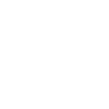
t = 0.00 s
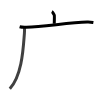
t = 2.75 s
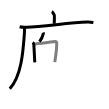
t = 5.50 s
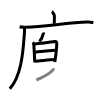
t = 8.50 s
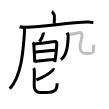
t = 11.25 s
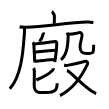
t = 14.00 s

The animated SVG that drew these frames (rendered in a browser with its animation timeline set to each time). Animation: 14 SMIL elements (animate=14); one cycle of 14.00 s.

<svg width="109px" height="109px" viewBox="0 0 px 109px" xmlns="http://www.w3.org/2000/svg" xmlns:xlink="http://www.w3.org/1999/xlink" xml:space="preserve" version="1.1"  baseProfile="full">
<path d="M51.81,11.63c0.76,0.38,2.36,2.88,2.51,3.65c0.15,0.77,0.08,3.65-0.07,8.46" style="fill:none;stroke:black;stroke-width:3;opacity:0">
  <animate attributeType="CSS" attributeName="opacity" from="0" to="1" begin="0s" dur="1s" repeatCount="0" fill="freeze" />
</path>
<path d="M19.63,26.78c1.76,0.49,4.98,0.57,6.73,0.49c18.28-0.83,43.15-4.58,60.87-5.23c2.92-0.11,4.68,0.24,6.15,0.48" style="fill:none;stroke:black;stroke-width:3;opacity:0">
  <animate attributeType="CSS" attributeName="opacity" from="0" to="1" begin="1s" dur="1s" repeatCount="0" fill="freeze" />
</path>
<path d="M24.5,27.5c0.04,1.45,0.09,3.75-0.09,5.83c-1.04,12.3-1.91,41.92-14.6,55.38" style="fill:none;stroke:black;stroke-width:3;opacity:0">
  <animate attributeType="CSS" attributeName="opacity" from="0" to="1" begin="2s" dur="1s" repeatCount="0" fill="freeze" />
</path>
<path d="M43.19,32.5c0.15,0.33,0.21,0.76,0.14,1.03c-0.51,2.03-2.09,5.83-3.8,8.14" style="fill:none;stroke:black;stroke-width:3;opacity:0">
  <animate attributeType="CSS" attributeName="opacity" from="0" to="1" begin="3s" dur="1s" repeatCount="0" fill="freeze" />
</path>
<path d="M32.71,42.35c0.54,0.4,1.06,1.91,1.13,2.52c0.23,1.81,0.63,12.61,0.96,17.59" style="fill:none;stroke:black;stroke-width:3;opacity:0">
  <animate attributeType="CSS" attributeName="opacity" from="0" to="1" begin="4s" dur="1s" repeatCount="0" fill="freeze" />
</path>
<path d="M34.03,43.93c1.79-0.08,19.64-2.29,21.26-2.42c1.03-0.08,1.45,0.86,1.45,1.83c0,1.66-1.09,13.39-1.94,18.77" style="fill:none;stroke:black;stroke-width:3;opacity:0">
  <animate attributeType="CSS" attributeName="opacity" from="0" to="1" begin="5s" dur="1s" repeatCount="0" fill="freeze" />
</path>
<path d="M35.19,52.05c3.74-0.23,18.18-1.8,20.91-1.8" style="fill:none;stroke:black;stroke-width:3;opacity:0">
  <animate attributeType="CSS" attributeName="opacity" from="0" to="1" begin="6s" dur="1s" repeatCount="0" fill="freeze" />
</path>
<path d="M35,61.27c4.48-0.25,15.1-1.69,19.88-1.81" style="fill:none;stroke:black;stroke-width:3;opacity:0">
  <animate attributeType="CSS" attributeName="opacity" from="0" to="1" begin="7s" dur="1s" repeatCount="0" fill="freeze" />
</path>
<path d="M53.26,68.23c0.13,0.83-0.19,1.69-0.53,2.03c-2.19,2.21-9.01,6.74-16.34,9.73" style="fill:none;stroke:black;stroke-width:3;opacity:0">
  <animate attributeType="CSS" attributeName="opacity" from="0" to="1" begin="8s" dur="1s" repeatCount="0" fill="freeze" />
</path>
<path d="M33.61,68.07c0.48,0.75,0.51,1.24,0.67,2.24c0.16,1-0.06,12.37-0.06,15.48c0,8.01,6.38,6.75,11.82,6.75c8.97,0,11.09-2.54,11.09-9.41" style="fill:none;stroke:black;stroke-width:3;opacity:0">
  <animate attributeType="CSS" attributeName="opacity" from="0" to="1" begin="9s" dur="1s" repeatCount="0" fill="freeze" />
</path>
<path d="M67.22,32.59c0.24,0.6,0.97,2.91,0.95,3.79c-0.17,9.09-1.96,19.57-7.21,23.39" style="fill:none;stroke:black;stroke-width:3;opacity:0">
  <animate attributeType="CSS" attributeName="opacity" from="0" to="1" begin="10s" dur="1s" repeatCount="0" fill="freeze" />
</path>
<path d="M68.69,34.2c2.81-0.2,9.17-1.14,10.37-1.6c1.79-0.69,3.19,1.45,3.01,2.97c-0.36,2.97-2.04,7.99-2.04,10.96c0,4.11,0.9,7.08,6.81,7.08c6.99,0,6.81-0.46,6.81-8.9" style="fill:none;stroke:black;stroke-width:3;opacity:0">
  <animate attributeType="CSS" attributeName="opacity" from="0" to="1" begin="11s" dur="1s" repeatCount="0" fill="freeze" />
</path>
<path d="M64.11,65.08c1.08,0.27,1.21,0.68,3.36,0.27c2.15-0.41,16.54-3.72,18.02-4.12c1.48-0.41,2.68,1.57,2.02,2.98C80.7,78.71,72.91,88.93,60,95.67" style="fill:none;stroke:black;stroke-width:3;opacity:0">
  <animate attributeType="CSS" attributeName="opacity" from="0" to="1" begin="12s" dur="1s" repeatCount="0" fill="freeze" />
</path>
<path d="M66.93,70.53c2.71,0.54,15.95,15.1,25.39,21.06c1.47,0.93,2.54,1.55,3.91,1.86" style="fill:none;stroke:black;stroke-width:3;opacity:0">
  <animate attributeType="CSS" attributeName="opacity" from="0" to="1" begin="13s" dur="1s" repeatCount="0" fill="freeze" />
</path>
</svg>
